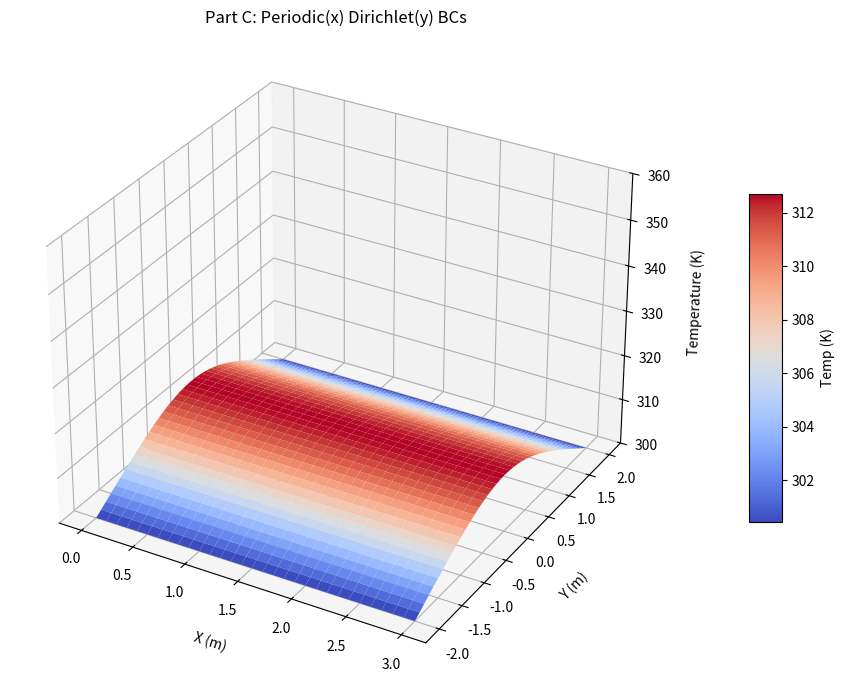

Source code (Python):
# This code is authored by Luca Farmer, 03/26/2026
# Assignment: Homework 5 Problem 1c

import numpy as np
import matplotlib.pyplot as plt
from numpy import linalg as la
from matplotlib import cm

x_range = [0, 3]
y_range = [-2, 2]
dx, dy = 0.1, 0.1

nx = int((x_range[1] - x_range[0]) / dx) + 1
ny = int((y_range[1] - y_range[0]) / dy) + 1
nxy = nx * ny

x_coords = np.linspace(x_range[0], x_range[1], nx)
y_coords = np.linspace(y_range[0], y_range[1], ny)

A = np.zeros((nxy, nxy))
b = np.zeros(nxy)

# Interior Nodes and Periodic x-boundaries
for i in range(0, nx):
    for j in range(1, ny-1):
        k = j * nx + i
        y_val = y_coords[j]
        Q = 10 * np.exp(-y_val**2)
        
        if i == nx - 1:
            # Enforce right boundary equals left boundary
            A[k, k] = 1
            A[k, k - (nx - 1)] = -1
            b[k] = 0
        else:
            A[k, k]    = (2/dx**2 + 2/dy**2)
            A[k, k-nx] = -1/dy**2
            A[k, k+nx] = -1/dy**2
            b[k]       = Q
            
            # Right neighbor
            A[k, k+1] = -1/dx**2
            
            # Left neighbor (Periodic wrap around)
            if i == 0:
                A[k, k + nx - 2] = -1/dx**2 
            else:
                A[k, k-1] = -1/dx**2

# Top and Bottom: Dirichlet
for i in range(nx):
    for j in [0, ny-1]:
        k = j * nx + i
        A[k, :] = 0
        A[k, k] = 1
        b[k] = 300

Tsolution = la.solve(A, b)
Z = np.reshape(Tsolution, (ny, nx))
X, Y = np.meshgrid(x_coords, y_coords)

fig, ax = plt.subplots(subplot_kw={"projection": "3d"}, figsize=(9, 7))
surf = ax.plot_surface(X, Y, Z, cmap=cm.coolwarm, antialiased=True, edgecolor='none')

ax.set_xlabel('X (m)', labelpad=10)
ax.set_ylabel('Y (m)', labelpad=10)
ax.set_zlabel('Temperature (K)', labelpad=10)
ax.set_title('Part C: Periodic(x) Dirichlet(y) BCs') 
# Set consistent limits for visual comparison
ax.set_zlim(300, 360) 
ax.view_init(elev=30, azim=-60)

fig.colorbar(surf, shrink=0.5, aspect=10, pad=0.1, label='Temp (K)')

plt.tight_layout()
plt.show()
